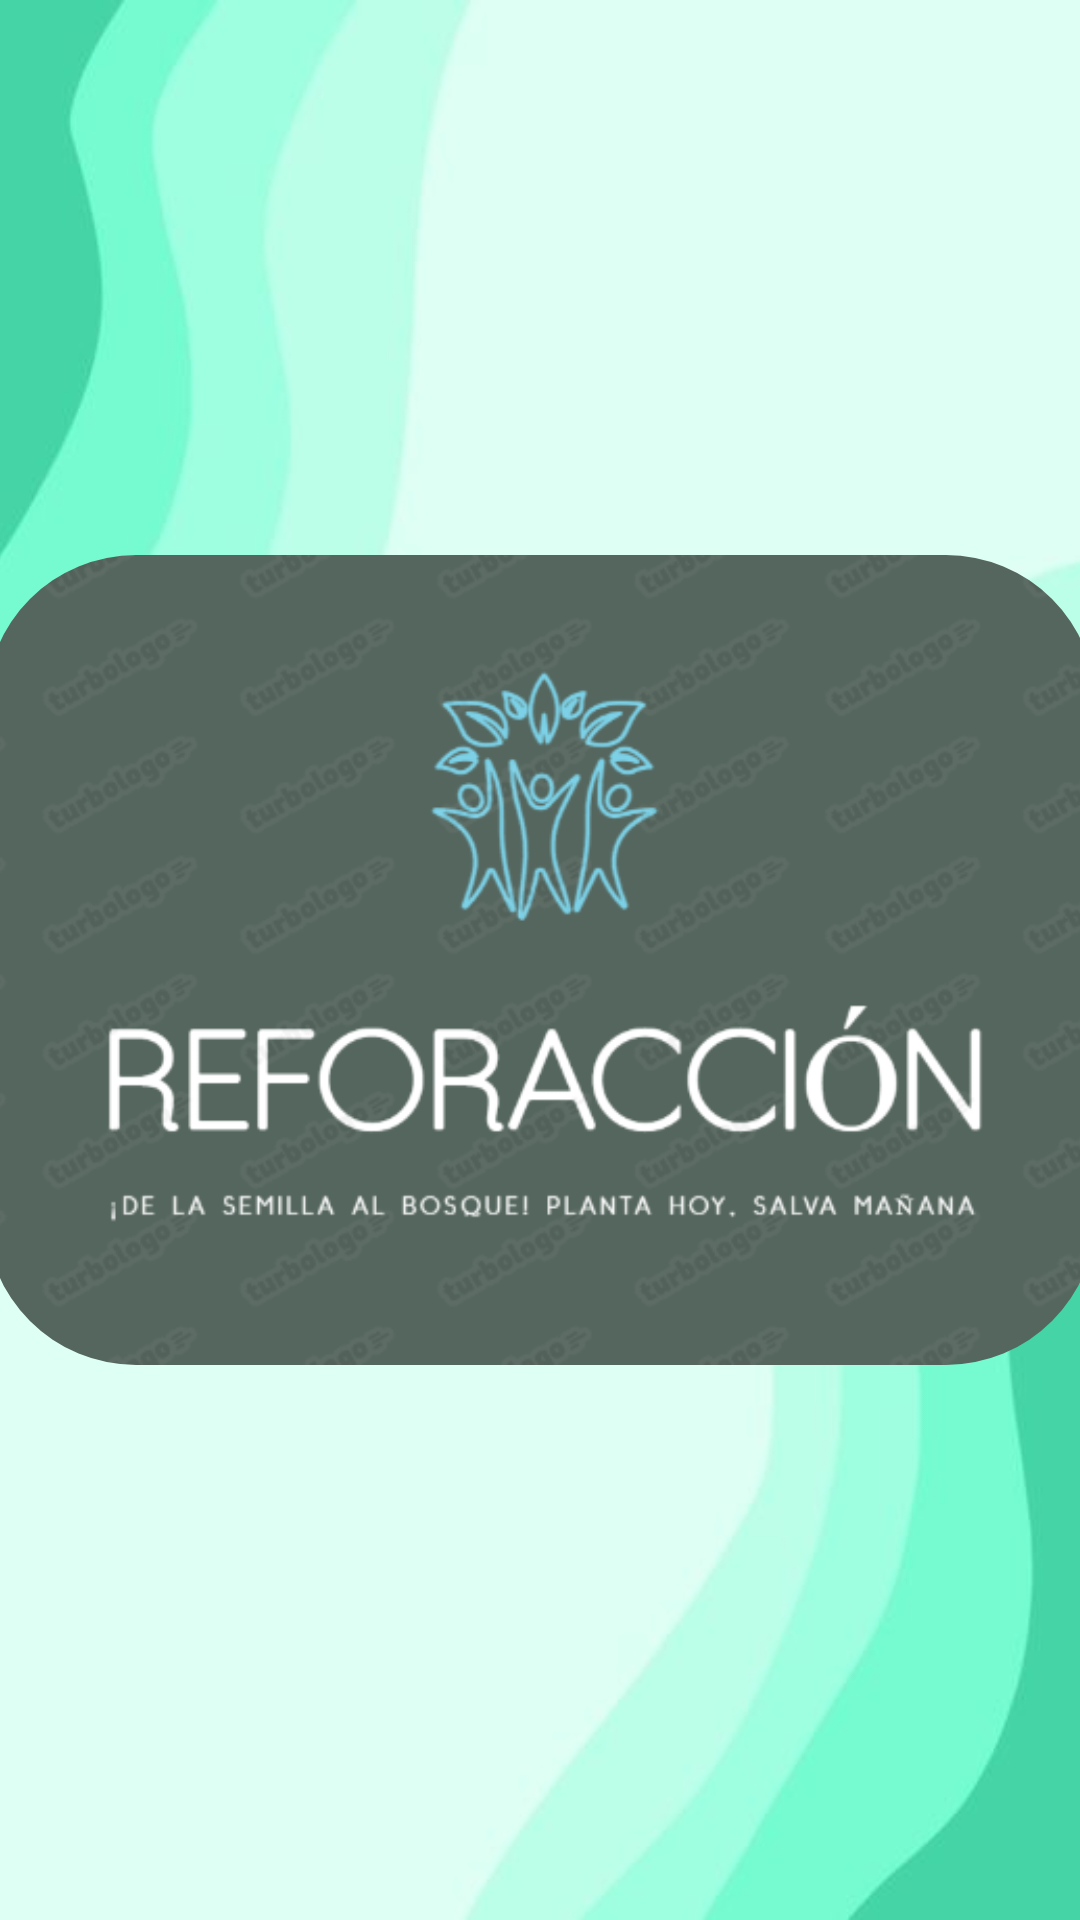

Write the Android layout XML for this screen, with the resource values it uses.
<!-- AndroidManifest.xml: application theme Theme.App_REFORACCION_Reto_1 -->
<!-- res/layout/activity_splash.xml -->
<?xml version="1.0" encoding="utf-8"?>
<androidx.constraintlayout.widget.ConstraintLayout xmlns:android="http://schemas.android.com/apk/res/android"
    xmlns:app="http://schemas.android.com/apk/res-auto"
    xmlns:tools="http://schemas.android.com/tools"
    xmlns:material="http://schemas.android.com/apk/res-auto"
    android:id="@+id/iV1"
    android:layout_width="match_parent"
    android:layout_height="match_parent"
    tools:context=".SplashActivity">

    <ImageView
        android:id="@+id/imagen1"
        android:layout_width="wrap_content"
        android:layout_height="wrap_content"
        android:scaleType="centerCrop"
        app:layout_constraintBottom_toBottomOf="parent"
        app:layout_constraintEnd_toEndOf="parent"
        app:layout_constraintStart_toStartOf="parent"
        app:layout_constraintTop_toTopOf="parent"
        app:srcCompat="@drawable/splash_image" />


    <com.google.android.material.imageview.ShapeableImageView
        android:id="@+id/imagen2"
        android:layout_width="370dp"
        android:layout_height="270dp"
        android:scaleType="centerCrop"
        app:layout_constraintBottom_toBottomOf="parent"
        app:layout_constraintEnd_toEndOf="parent"
        app:layout_constraintStart_toStartOf="parent"
        app:layout_constraintTop_toTopOf="parent"
        app:srcCompat="@drawable/logo_6"
        app:shapeAppearanceOverlay="@style/ShapeAppearance.Round" />

</androidx.constraintlayout.widget.ConstraintLayout>
<!-- resources referenced by this layout -->
<resources>
  <!-- drawable logo_6: png bitmap (drawable, 78054 bytes) -->
  <!-- drawable splash_image: png bitmap (drawable, 68100 bytes) -->
  <style name="ShapeAppearance.Round">
          <item name="cornerFamily">rounded</item>
          <item name="cornerSize">50dp</item> 
      </style>
  <style name="Theme.App_REFORACCION_Reto_1" parent="Base.Theme.App_REFORACCION_Reto_1" />
  <style name="Base.Theme.App_REFORACCION_Reto_1" parent="Theme.Material3.DayNight.NoActionBar">
          
          
      </style>
</resources>
